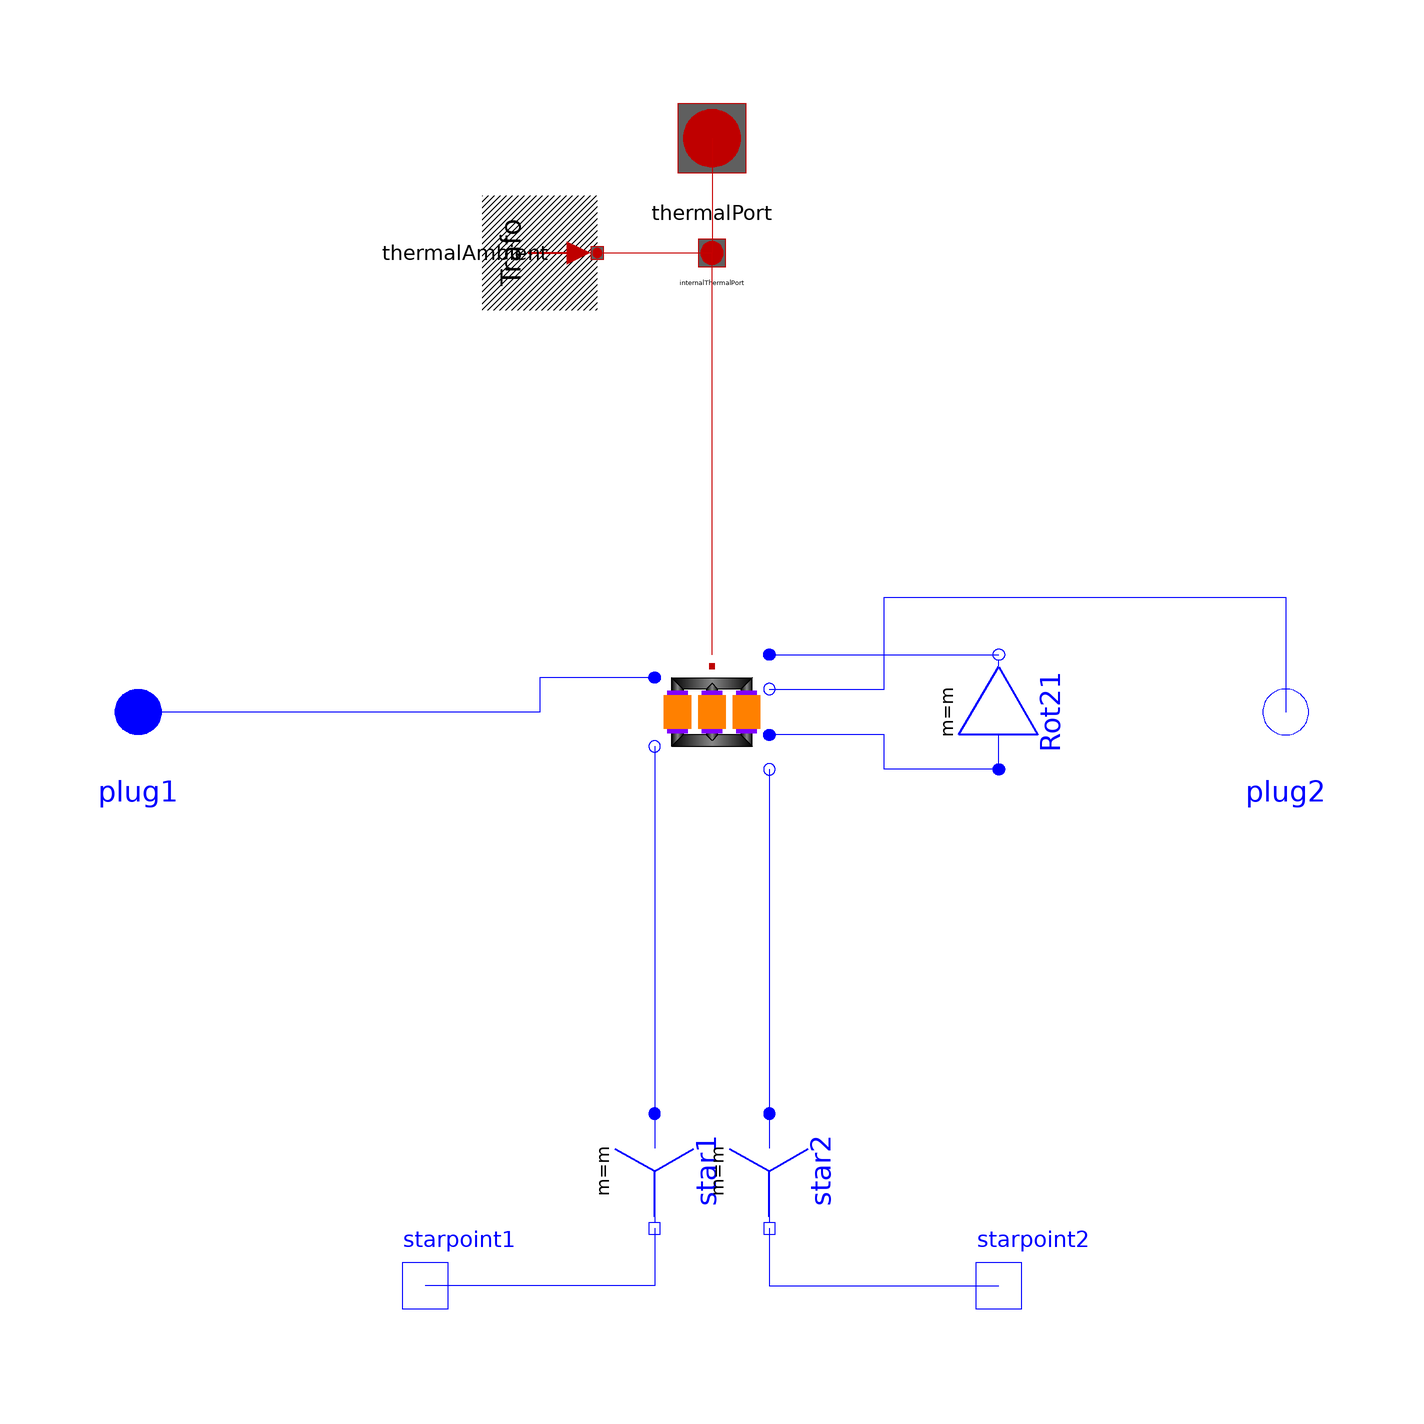

The Modelica model whose source follows is shown above as a component diagram (icons at their Placement, wires along their Line points).

model Yz05 "Transformer Yz5"
  extends Modelica_Magnetic_Transformers.Interfaces.ThreePhase.Transformer(final VectorGroup="Yz05");
  Modelica.Electrical.MultiPhase.Basic.Star star1(final m=m)
    annotation (Placement(transformation(
        origin={-10,-80},
        extent={{-10,-10},{10,10}},
        rotation=270)));
  Modelica.Electrical.Analog.Interfaces.NegativePin starpoint1
    annotation (Placement(transformation(extent={{-60,-110},{-40,-90}},
          rotation=0)));
  Modelica.Electrical.MultiPhase.Basic.Star star2(final m=m)
    annotation (Placement(transformation(
        origin={10,-80},
        extent={{-10,-10},{10,10}},
        rotation=270)));
  Modelica.Electrical.Analog.Interfaces.NegativePin starpoint2
    annotation (Placement(transformation(extent={{40,-110},{60,-90}},
          rotation=0)));
  Modelica.Electrical.MultiPhase.Basic.Delta Rot21(final m=m)
    annotation (Placement(transformation(
        origin={50,0},
        extent={{-10,10},{10,-10}},
        rotation=90)));
equation
  connect(star1.pin_n, starpoint1) annotation (Line(points={{-10,-90},{
          -10,-100},{-50,-100}}, color={0,0,255}));
  connect(star2.pin_n, starpoint2) annotation (Line(points={{10,-90},{
          10,-100},{50,-100}}, color={0,0,255}));
connect(transformer.plug_p2, Rot21.plug_n) annotation (Line(
    points={{10,10},{50,10}},
    color={0,0,255},
    smooth=Smooth.None));
connect(Rot21.plug_p, transformer.plug_p3) annotation (Line(
    points={{50,-10},{30,-10},{30,-4},{10,-4}},
    color={0,0,255},
    smooth=Smooth.None));
connect(transformer.plug_n2, plug2) annotation (Line(
    points={{10,4},{30,4},{30,20},{100,20},{100,0}},
    color={0,0,255},
    smooth=Smooth.None));
connect(transformer.plug_n3, star2.plug_p) annotation (Line(
    points={{10,-10},{10,-70}},
    color={0,0,255},
    smooth=Smooth.None));
connect(transformer.plug_p1, plug1) annotation (Line(
    points={{-10,6},{-30,6},{-30,0},{-100,0}},
    color={0,0,255},
    smooth=Smooth.None));
connect(transformer.plug_n1, star1.plug_p) annotation (Line(
    points={{-10,-6},{-10,-70}},
    color={0,0,255},
    smooth=Smooth.None));
  annotation (defaultComponentName="transformer", Documentation(info="<html>
Transformer Yz5
<br>Typical parameters see:
<a href=\"modelica://Modelica.Electrical.Machines.Interfaces.PartialBasicTransformer\">PartialBasicTransformer</a>
</html>"),
    Diagram(coordinateSystem(preserveAspectRatio=false, extent={{-100,
          -100},{100,100}}),   graphics));
end Yz05;